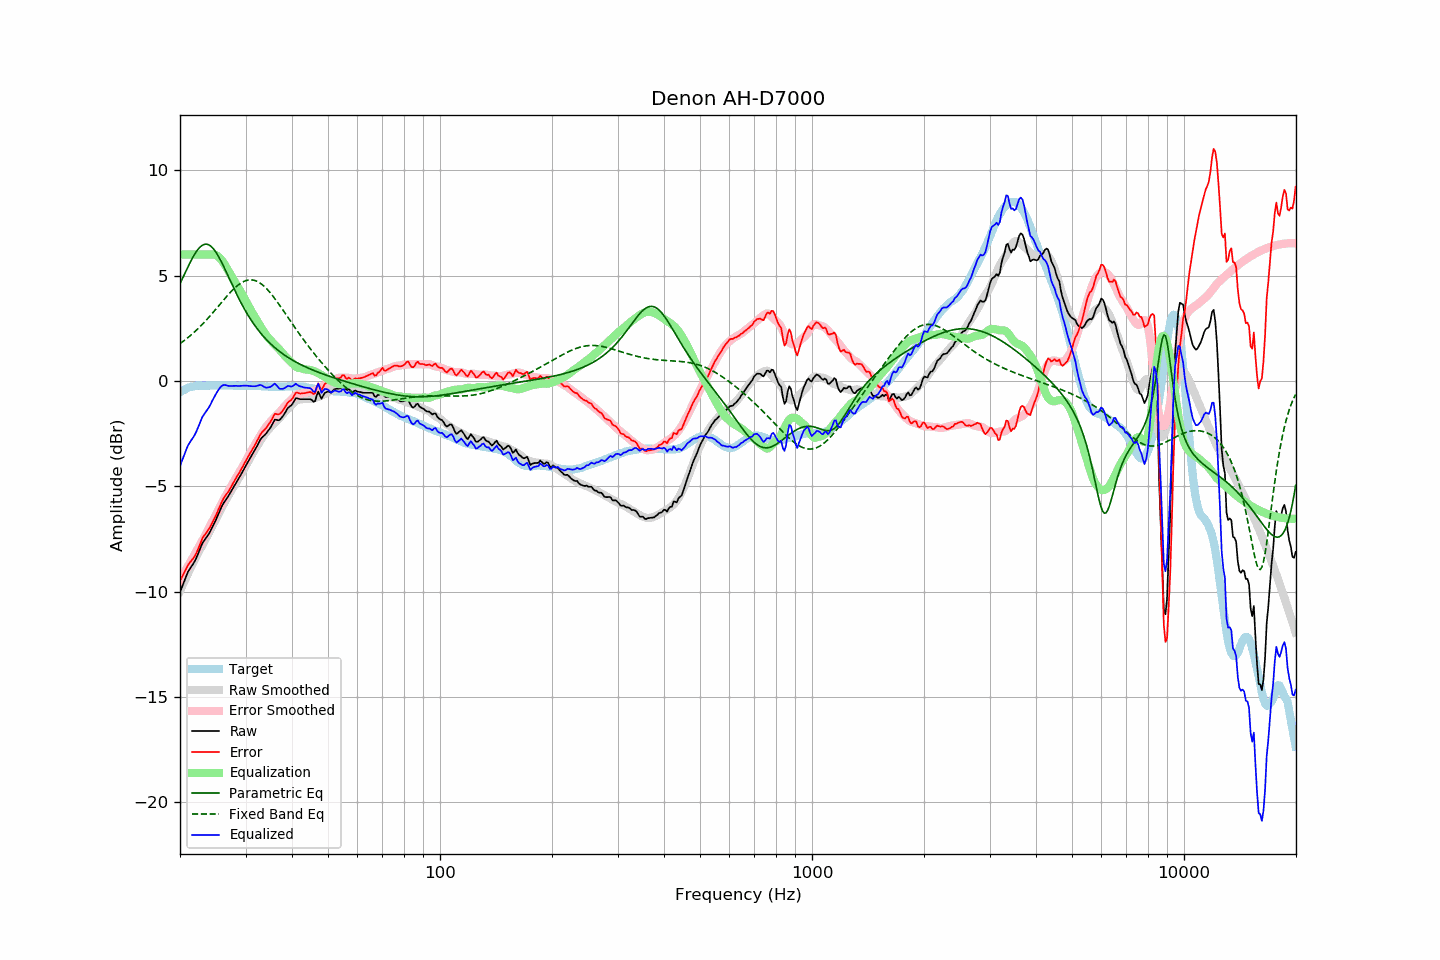

The table this chart was drawn from, first rows:
frequency, raw, error, smoothed, error_smoothed, equalization, parametric_eq, fixed_band_eq, equalized_raw, equalized_smoothed, target
20.00, -10.03, -9.50, -9.98, -9.47, 6.00, 4.62, 1.77, -4.03, -3.98, -0.54
20.20, -9.83, -9.35, -9.81, -9.33, 6.00, 4.78, 1.83, -3.83, -3.81, -0.49
20.40, -9.63, -9.19, -9.64, -9.20, 6.00, 4.94, 1.88, -3.63, -3.64, -0.44
20.61, -9.45, -9.04, -9.47, -9.07, 6.00, 5.10, 1.94, -3.45, -3.47, -0.41
20.81, -9.24, -8.88, -9.30, -8.93, 6.00, 5.27, 2.00, -3.24, -3.30, -0.36
21.02, -9.05, -8.73, -9.14, -8.79, 6.00, 5.42, 2.06, -3.05, -3.14, -0.32
21.23, -8.93, -8.63, -8.98, -8.66, 6.00, 5.58, 2.12, -2.93, -2.98, -0.30
21.44, -8.81, -8.53, -8.82, -8.52, 6.00, 5.73, 2.19, -2.81, -2.82, -0.28
21.66, -8.71, -8.45, -8.66, -8.39, 6.00, 5.87, 2.26, -2.71, -2.66, -0.26
21.87, -8.58, -8.33, -8.51, -8.25, 6.00, 6.00, 2.32, -2.58, -2.51, -0.25
22.09, -8.43, -8.20, -8.36, -8.11, 6.00, 6.12, 2.39, -2.43, -2.36, -0.23
22.31, -8.25, -8.03, -8.21, -7.97, 6.00, 6.23, 2.47, -2.25, -2.21, -0.22
22.54, -8.07, -7.85, -8.07, -7.84, 6.00, 6.32, 2.54, -2.07, -2.07, -0.22
22.76, -7.87, -7.65, -7.93, -7.71, 6.00, 6.39, 2.62, -1.87, -1.93, -0.22
22.99, -7.70, -7.46, -7.79, -7.57, 6.00, 6.44, 2.70, -1.70, -1.79, -0.23
23.22, -7.59, -7.35, -7.65, -7.43, 6.00, 6.48, 2.78, -1.59, -1.65, -0.23
23.45, -7.47, -7.24, -7.51, -7.29, 6.00, 6.49, 2.86, -1.47, -1.51, -0.23
23.69, -7.37, -7.14, -7.36, -7.14, 6.00, 6.49, 2.94, -1.37, -1.36, -0.22
23.92, -7.25, -7.03, -7.20, -6.99, 6.00, 6.46, 3.03, -1.25, -1.20, -0.22
24.16, -7.11, -6.90, -7.05, -6.83, 6.00, 6.41, 3.11, -1.11, -1.05, -0.21
24.40, -6.95, -6.75, -6.90, -6.68, 6.00, 6.34, 3.20, -0.95, -0.90, -0.21
24.65, -6.81, -6.59, -6.75, -6.54, 6.00, 6.25, 3.29, -0.81, -0.75, -0.22
24.89, -6.65, -6.44, -6.61, -6.39, 5.98, 6.15, 3.38, -0.67, -0.63, -0.22
25.14, -6.48, -6.27, -6.46, -6.25, 5.95, 6.03, 3.47, -0.54, -0.52, -0.22
25.39, -6.30, -6.09, -6.32, -6.11, 5.89, 5.90, 3.56, -0.41, -0.43, -0.21
25.65, -6.13, -5.92, -6.17, -5.96, 5.81, 5.76, 3.65, -0.31, -0.36, -0.21
25.91, -5.96, -5.74, -6.02, -5.81, 5.72, 5.61, 3.74, -0.24, -0.30, -0.22
26.16, -5.81, -5.59, -5.88, -5.66, 5.62, 5.46, 3.83, -0.19, -0.26, -0.22
26.43, -5.70, -5.48, -5.73, -5.52, 5.50, 5.30, 3.92, -0.19, -0.23, -0.22
26.69, -5.58, -5.36, -5.59, -5.38, 5.38, 5.14, 4.01, -0.21, -0.22, -0.22
26.96, -5.48, -5.27, -5.46, -5.24, 5.24, 4.97, 4.10, -0.24, -0.22, -0.21
27.23, -5.35, -5.14, -5.33, -5.11, 5.11, 4.81, 4.18, -0.24, -0.22, -0.21
27.50, -5.22, -5.00, -5.20, -4.98, 4.98, 4.64, 4.26, -0.24, -0.22, -0.21
27.77, -5.08, -4.86, -5.07, -4.85, 4.85, 4.48, 4.34, -0.24, -0.22, -0.22
28.05, -4.95, -4.73, -4.94, -4.72, 4.72, 4.32, 4.41, -0.23, -0.22, -0.22
28.33, -4.82, -4.59, -4.82, -4.59, 4.59, 4.16, 4.48, -0.23, -0.22, -0.23
28.62, -4.71, -4.47, -4.69, -4.46, 4.46, 4.00, 4.54, -0.24, -0.23, -0.24
28.90, -4.57, -4.35, -4.56, -4.34, 4.34, 3.85, 4.60, -0.24, -0.23, -0.23
29.19, -4.43, -4.20, -4.43, -4.20, 4.20, 3.71, 4.65, -0.23, -0.23, -0.24
29.48, -4.29, -4.08, -4.30, -4.07, 4.07, 3.56, 4.70, -0.23, -0.23, -0.22
29.78, -4.15, -3.92, -4.16, -3.93, 3.93, 3.43, 4.73, -0.22, -0.23, -0.23
30.08, -4.01, -3.79, -4.02, -3.79, 3.79, 3.29, 4.76, -0.22, -0.23, -0.22
30.38, -3.88, -3.65, -3.88, -3.65, 3.65, 3.16, 4.78, -0.23, -0.23, -0.23
30.68, -3.75, -3.51, -3.74, -3.51, 3.51, 3.04, 4.80, -0.24, -0.23, -0.23
30.99, -3.62, -3.38, -3.60, -3.37, 3.37, 2.92, 4.80, -0.25, -0.23, -0.23
31.30, -3.49, -3.25, -3.47, -3.23, 3.23, 2.80, 4.79, -0.25, -0.23, -0.23
31.61, -3.36, -3.12, -3.34, -3.10, 3.10, 2.69, 4.78, -0.25, -0.24, -0.24
31.93, -3.23, -2.99, -3.21, -2.98, 2.98, 2.58, 4.76, -0.25, -0.24, -0.24
32.24, -3.08, -2.83, -3.09, -2.85, 2.85, 2.48, 4.73, -0.23, -0.24, -0.25
32.57, -2.94, -2.70, -2.97, -2.73, 2.73, 2.38, 4.68, -0.21, -0.25, -0.24
32.89, -2.78, -2.54, -2.84, -2.60, 2.60, 2.29, 4.64, -0.19, -0.25, -0.24
33.22, -2.68, -2.43, -2.72, -2.47, 2.47, 2.19, 4.58, -0.21, -0.25, -0.25
33.55, -2.61, -2.36, -2.61, -2.35, 2.35, 2.11, 4.52, -0.26, -0.26, -0.25
33.89, -2.54, -2.28, -2.50, -2.24, 2.24, 2.02, 4.45, -0.31, -0.26, -0.27
34.23, -2.46, -2.20, -2.40, -2.14, 2.14, 1.94, 4.37, -0.32, -0.26, -0.26
34.57, -2.34, -2.08, -2.31, -2.04, 2.04, 1.86, 4.29, -0.30, -0.27, -0.27
34.92, -2.25, -1.97, -2.23, -1.96, 1.96, 1.79, 4.20, -0.29, -0.27, -0.27
35.27, -2.12, -1.84, -2.14, -1.87, 1.87, 1.72, 4.10, -0.24, -0.27, -0.27
35.62, -1.98, -1.70, -2.06, -1.79, 1.79, 1.65, 4.01, -0.19, -0.27, -0.28
35.97, -1.83, -1.56, -1.99, -1.71, 1.71, 1.58, 3.91, -0.12, -0.27, -0.28
... 635 more rows
